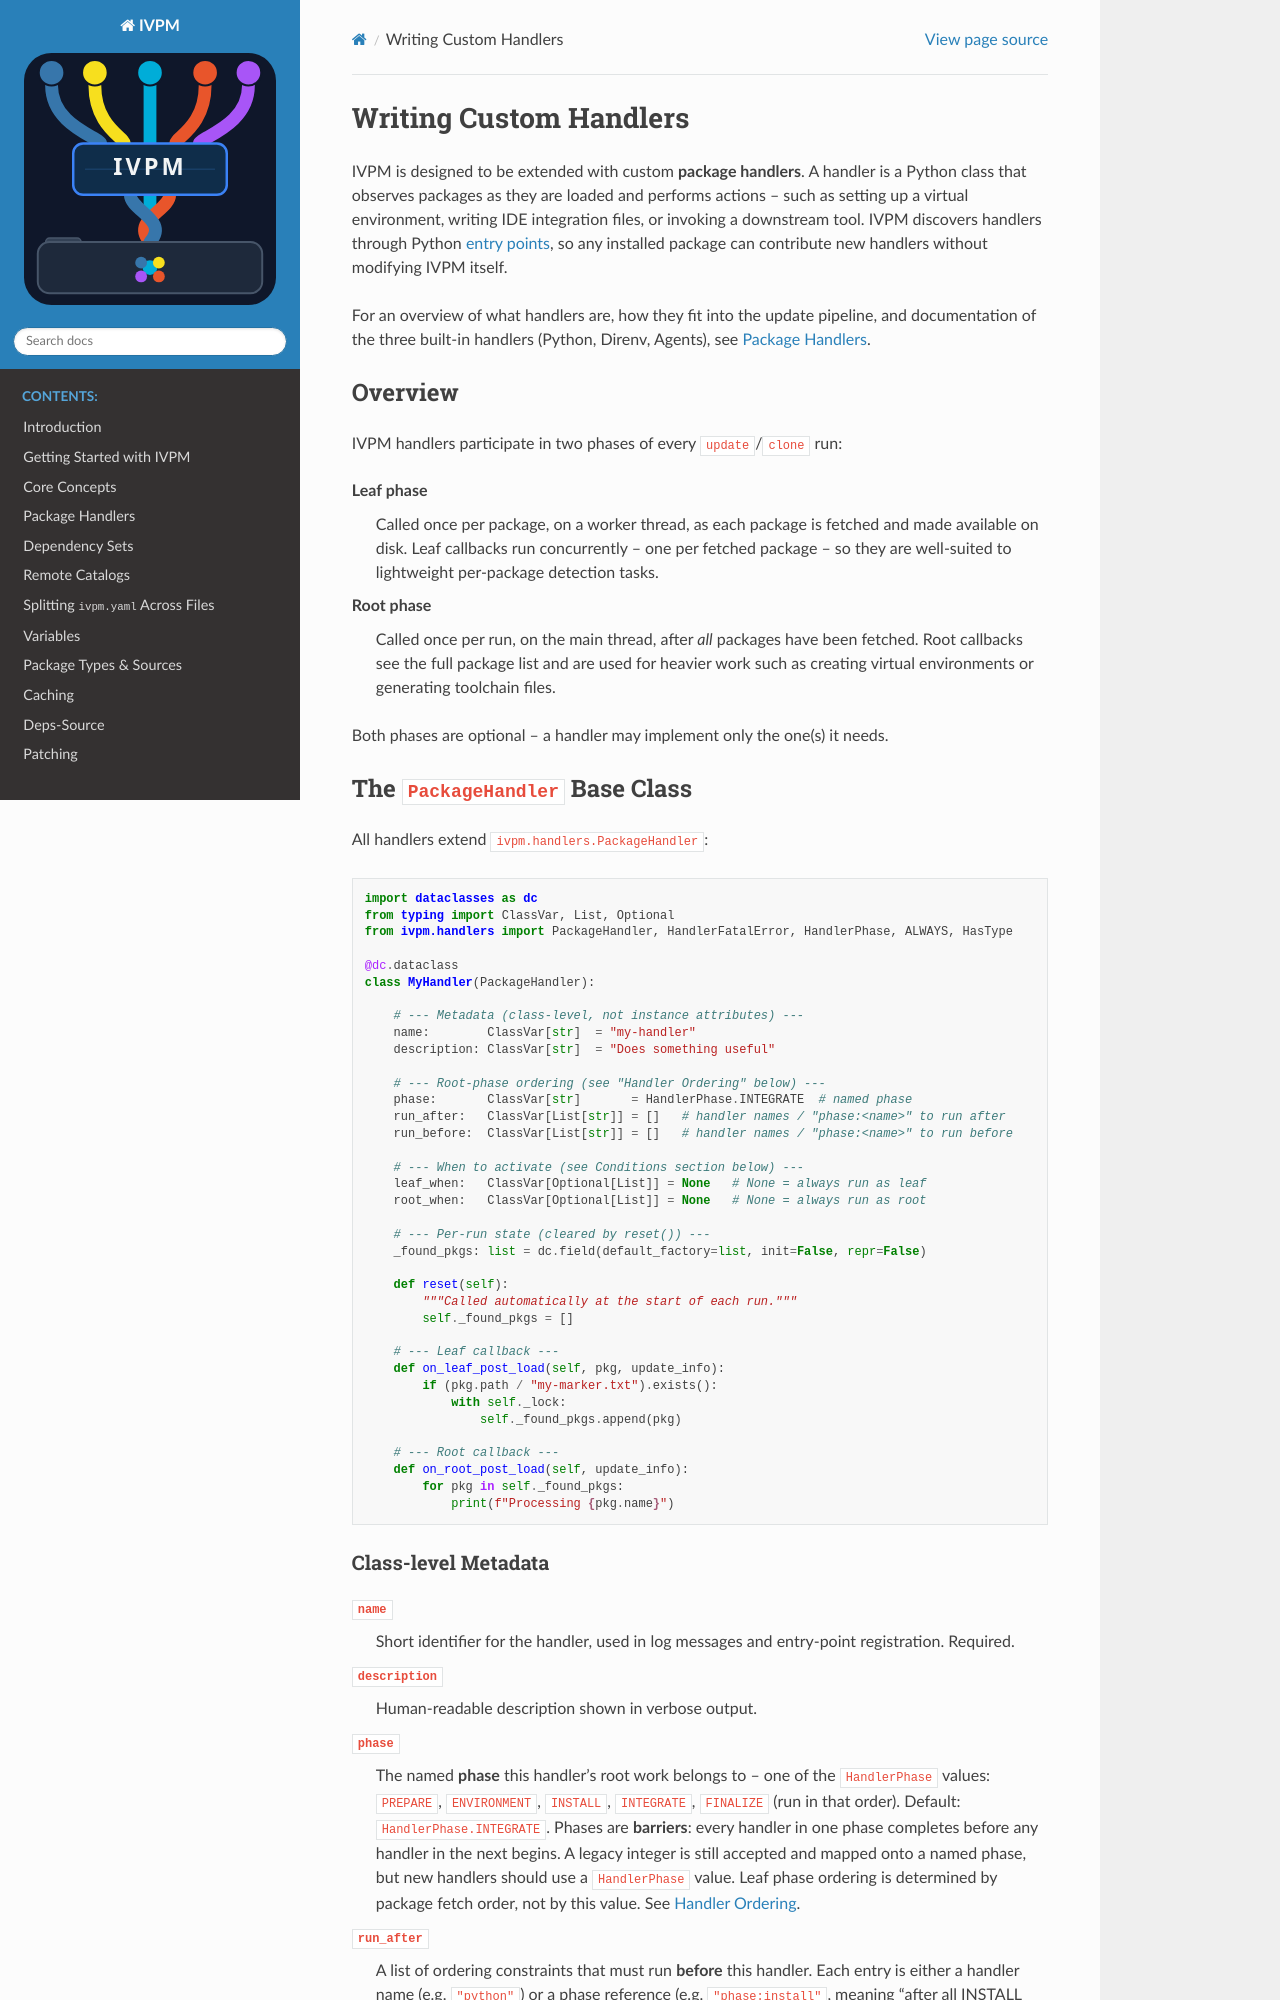

repository: fvutils/ivpm · page: extending_ivpm.html · generator: sphinx

########################
Writing Custom Handlers
########################

IVPM is designed to be extended with custom **package handlers**. A handler is a
Python class that observes packages as they are loaded and performs actions -- such
as setting up a virtual environment, writing IDE integration files, or invoking a
downstream tool. IVPM discovers handlers through Python `entry points`_, so any
installed package can contribute new handlers without modifying IVPM itself.

For an overview of what handlers are, how they fit into the update pipeline,
and documentation of the three built-in handlers (Python, Direnv, Agents),
see :doc:`handlers`.

.. _entry points: https://packaging.python.org/en/latest/specifications/entry-points/


Overview
========

IVPM handlers participate in two phases of every ``update``/``clone`` run:

**Leaf phase**
    Called once per package, on a worker thread, as each package is fetched and
    made available on disk. Leaf callbacks run concurrently -- one per fetched
    package -- so they are well-suited to lightweight per-package detection tasks.

**Root phase**
    Called once per run, on the main thread, after *all* packages have been
    fetched. Root callbacks see the full package list and are used for heavier
    work such as creating virtual environments or generating toolchain files.

Both phases are optional -- a handler may implement only the one(s) it needs.
